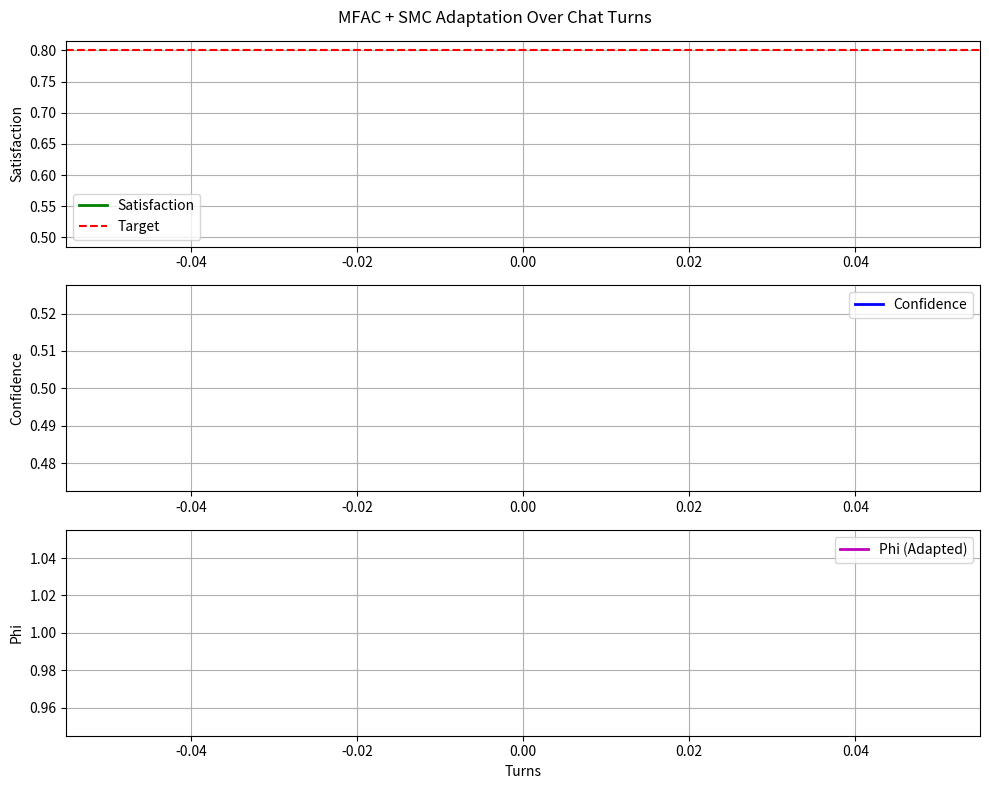

This chart was generated by the following Python code:
import numpy as np
import random
import sys
import matplotlib.pyplot as plt

# Simple MFAC + SMC for Chatbot Response Adaptation
# - MFAC adapts 'relevance' estimate (phi) based on user feedback.
# - SMC ensures robust 'satisfaction' tracking to target (0.8).
# - Chatbot: Rule-based responses; control adjusts 'confidence' to select better ones.

class MFAC_SMC_Chatbot:
    def __init__(self):
        self.phi = 1.0  # Initial pseudo-gradient (relevance sensitivity)
        self.eta = 0.5  # MFAC adaptation step
        self.rho = 1.0  # MFAC control gain
        self.mu = 1e-3  # Regularization
        self.lambda_ = 1e-4
        self.alpha = 1.0  # SMC surface slope
        self.epsilon = 0.5  # SMC reaching gain
        self.beta = 0.1  # SMC weighting
        self.target_satisfaction = 0.8  # Target user satisfaction
        self.satisfaction = 0.5  # Initial
        self.e_prev = 0  # Previous error for SMC
        self.satisfaction_prev = 0.5
        self.confidence = 0.5  # Initial confidence for response selection
        self.confidence_prev = 0.5
        self.responses = {
            'hello': ['Hi there!', 'Hello! How can I help?', 'Hey! What\'s up?'],
            'how are you': ['I\'m good, thanks!', 'Doing great! And you?'],
            'bye': ['Goodbye!', 'See you later!', 'Bye! Have a good day.'],
            'default': ['Interesting, tell me more.', 'I see. What else?', 'That makes sense.']
        }
        self.satisfaction_history = [self.satisfaction]  # For plotting
        self.confidence_history = [self.confidence]     # For plotting
        self.phi_history = [self.phi]                   # For plotting
        self.turns = [0]                                # Turn counter for x-axis
    
    def get_response(self, user_input):
        # Simple rule-based response (confidence could bias selection in advanced version)
        user_input_lower = user_input.lower()
        for key in self.responses:
            if key in user_input_lower:
                return random.choice(self.responses[key])
        return random.choice(self.responses['default'])
    
    def adapt_with_mfac_smc(self, user_feedback):  # Feedback: 1 (good), 0 (bad)
        # Update satisfaction (simple moving average)
        self.satisfaction = 0.7 * self.satisfaction + 0.3 * user_feedback
        e = self.target_satisfaction - self.satisfaction  # Error
        # MFAC part: Adapt phi and compute delta_conf_mfac
        du = self.confidence - self.confidence_prev
        d_satisfaction = self.satisfaction - self.satisfaction_prev
        self.phi += self.eta * (d_satisfaction - self.phi * du) / (self.mu + du**2)
        denom = self.lambda_ + self.phi**2
        delta_conf_mfac = (self.rho * self.phi * e) / denom
        # SMC part: Sliding surface and robust correction
        e_dot = (e - self.e_prev) / 1.0  # Approx dt=1 (per turn)
        s = e + self.alpha * self.e_prev  # Surface
        y_dot = -0.01 * self.satisfaction  # Approx satisfaction derivative
        yd_dot = 0  # Target constant
        equiv_u = (yd_dot - y_dot + self.alpha * e_dot) / self.phi
        reach_u = self.epsilon * np.sign(s)
        u_smc = (equiv_u + reach_u) / self.phi
        # Total adjustment to confidence
        delta_conf_total = delta_conf_mfac + self.beta * u_smc
        self.confidence += delta_conf_total * 0.1  # Scaled for stability
        self.confidence = np.clip(self.confidence, 0, 1)
        # Store previous values
        self.satisfaction_prev = self.satisfaction
        self.e_prev = e
        self.confidence_prev = self.confidence
        
        # Log for plotting (after adaptation)
        self.turns.append(len(self.turns))
        self.satisfaction_history.append(self.satisfaction)
        self.confidence_history.append(self.confidence)
        self.phi_history.append(self.phi)
    
    def chat(self, user_input, feedback=None):
        response = self.get_response(user_input)
        if feedback is not None:
            self.adapt_with_mfac_smc(feedback)
        return response
    
    def plot_adaptation(self):
        # Plot evolution over turns
        fig, axs = plt.subplots(3, 1, figsize=(10, 8))
        
        axs[0].plot(self.turns, self.satisfaction_history, 'g-', linewidth=2, label='Satisfaction')
        axs[0].axhline(y=self.target_satisfaction, color='r', linestyle='--', label='Target')
        axs[0].set_ylabel('Satisfaction')
        axs[0].legend()
        axs[0].grid(True)
        
        axs[1].plot(self.turns, self.confidence_history, 'b-', linewidth=2, label='Confidence')
        axs[1].set_ylabel('Confidence')
        axs[1].legend()
        axs[1].grid(True)
        
        axs[2].plot(self.turns, self.phi_history, 'm-', linewidth=2, label='Phi (Adapted)')
        axs[2].set_ylabel('Phi')
        axs[2].set_xlabel('Turns')
        axs[2].legend()
        axs[2].grid(True)
        
        plt.suptitle('MFAC + SMC Adaptation Over Chat Turns')
        plt.tight_layout()
        plt.show()

# Interactive Demo
if __name__ == "__main__":
    bot = MFAC_SMC_Chatbot()
    # print("=== MFAC + SMC Adaptive Chatbot Demo ===")
    # print("Type messages. After each response, rate 1 (good) or 0 (bad). Type 'quit' to stop.")
    # print("Bot adapts satisfaction/confidence over time. Plots at end.\n")
    
    # while True:
    #     try:
    #         user = input("You: ").strip()
    #         if user.lower() == 'quit':
    #             break
    #         resp = bot.chat(user)
    #         print(f"Bot: {resp}")
    #         fb_input = input("Feedback (1 good/0 bad): ").strip()
    #         if fb_input in ['1', '0']:
    #             fb = int(fb_input)
    #             bot.chat(user, fb)  # Trigger adaptation (dummy call)
    #             print(f"Updated: Satisfaction={bot.satisfaction:.2f}, Confidence={bot.confidence:.2f}, Phi={bot.phi:.2f}\n")
    #         else:
    #             print("Invalid feedback. Skipping adaptation.\n")
    #     except KeyboardInterrupt:
    #         break
    
    # print(f"\nFinal Stats: Satisfaction={bot.satisfaction:.2f}, Confidence={bot.confidence:.2f}")
    # print("Phi (adapted sensitivity):", bot.phi)
    bot.plot_adaptation()  # Generate and show plots